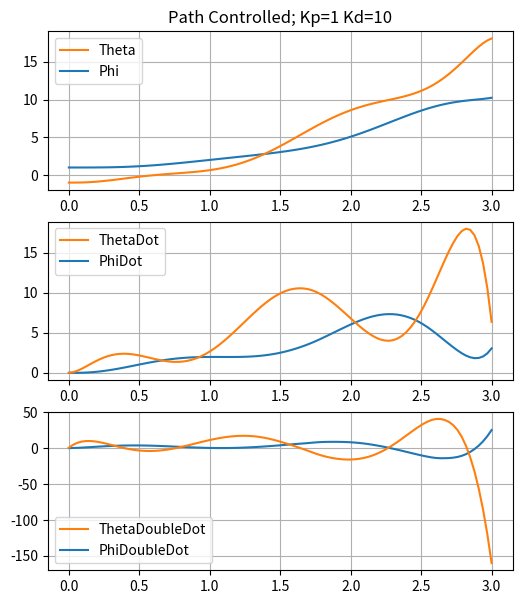

Write the Python code that produced this figure.
import numpy as np
from scipy.integrate import odeint
import matplotlib.pyplot as plt

a = 10
b = 3
g = 2
d = 5
t = np.linspace(0, 3, 100)
Kp = 1
Kd = 10

pi= np.pi
X = np.array([[0, 0, 0, 0, 0, 0, 0, 1],
             [7*0**6, 6*0**5, 5*0**4, 4*0**3, 3*0**2, 2*0**1, 1, 0],
             [1**7, 1**6, 1**5, 1**4, 1**3, 1**2, 1**1, 1**0],
             [7*1**6, 6*1**5, 5*1**4, 4*1**3, 3*1**2, 2*1**1, 1**0, 0],
             [2**7, 2**6, 2**5, 2**4, 2**3, 2**2, 2**1, 2**0],
             [7*2**6, 6*2**5, 5*2**4, 4*2**3, 3*2**2, 2*2**1, 2**0, 0],
             [3**7, 3**6, 3**5, 3**4, 3**3, 3**2, 3**1, 3**0],
             [7*3**6, 6*3**5, 5*3**4, 4*3**3, 3*3**2, 2*3**1, 3**0, 0]])

phi0 = np.array([[0],
              [0],
              [pi/3],
              [1],
              [2*pi/3],
              [2],
              [pi],
              [0]])
theta0 = np.array([[0],
              [0],
              [pi/2],
              [1],
              [3*pi/2],
              [1],
              [2*pi],
              [0]])

phiCoeff = np.matmul(np.linalg.inv(X), phi0)
thetaCoeff = np.matmul(np.linalg.inv(X), theta0)

def pathpoly(t, coeff):
    poly = 0.0
    n = len(coeff)
    for i in range(n):
        if n < 0:
            break
        elif t == 0.0:
            poly+=poly
        else:
            poly += coeff[i]*t**(n-i)
    return float(poly)
def pathpolyDerivative(t, coeff):
    poly = 0.0
    n = len(coeff)
    for i in range(n):
        if n < 0:
            break
        elif t == 0.0:
            poly+=poly
        else:
            poly += (n-i)*coeff[i] * t ** (n-i-1)
    return float(poly)
def pathpolyDDerivative(t, coeff):
    poly = 0.0
    n = len(coeff)
    for i in range(n):
        if n < 0:
            break
        elif t == 0.0:
            poly+=poly
        else:
            poly += (n-i-1)*(n-i)* coeff[i] * t ** (n-i-2)
    return float(poly)

def equ1(q, t, Kp,Kd):
    phi, theta, phidot, thetadot = q
    # the controlling variables Part 1
    #T = -Kp*np.array([[phi], [theta]])-Kd*np.array([[phidot], [thetadot]])

    # the first equation
    dq1dt = np.array([[phidot], [thetadot]])
    q1 = np.array([[phi], [theta]])
    # the second equation
    M = np.array([[a+b*np.sin(theta)**2, g*np.cos(theta)], [g*np.cos(theta), b]])
    C = np.array([[b*thetadot*np.sin(theta)*np.cos(theta), -g*thetadot*np.sin(theta)+b*phidot*np.sin(theta)*np.cos(theta)],
                [-b*phidot*np.sin(theta)*np.cos(theta), 0]])
    G = np.array([[0], [-d*np.sin(theta)]])
    # the Controlling Variables Part 2
    qdddot = np.array([[pathpolyDDerivative(t, phiCoeff)],
                       [pathpolyDDerivative(t, thetaCoeff)]])
    qddot = np.array([[pathpolyDerivative(t, phiCoeff)],
                      [pathpolyDerivative(t, thetaCoeff)]])
    qd = np.array([[pathpoly(t, phiCoeff)],
                   [pathpoly(t, thetaCoeff)]])

    T = np.matmul(M, qdddot)+np.matmul(C, qddot)-Kd*(dq1dt-qddot)-Kp*(q1 - qd)+ G

    dq2dt = np.matmul(np.linalg.inv(M),(T-np.matmul(C, dq1dt) - G))
    return dq1dt[0][0], dq1dt[1][0], dq2dt[0][0], dq2dt[1][0]

sol = odeint(equ1, [1, -1, 0, 0], t, args=(Kp,Kd))
dq2dt = np.zeros((len(t), 2))
for i in range(len(t)):
    out = equ1(sol[i,:], t[i],Kp,Kd)
    dq2dt[i,0], dq2dt[i,1] = out[2], out[3]


#plots
plt.figure(figsize=(6,7))
plt.subplot(3,1,1)
plt.title('Path Controlled; Kp={} Kd={}'.format(Kp,Kd))
philine, = plt.plot(t, sol[:,0])
thetaline, = plt.plot(t, sol[:,1])
plt.grid()
plt.legend([thetaline, philine],
           ['Theta', 'Phi'])
plt.subplot(3,1,2)
phidotline, = plt.plot(t, sol[:,2])
thetadotline, = plt.plot(t, sol[:,3])
plt.legend([thetadotline, phidotline],
           ['ThetaDot', 'PhiDot'])
plt.grid()
plt.subplot(3,1,3)
philine, = plt.plot(t, dq2dt[:,0])
thetaline, = plt.plot(t, dq2dt[:,1])
plt.grid()
plt.legend([thetaline, philine],
           ['ThetaDoubleDot', 'PhiDoubleDot'])
plt.savefig('Path controlled model.jpg')
plt.show()
